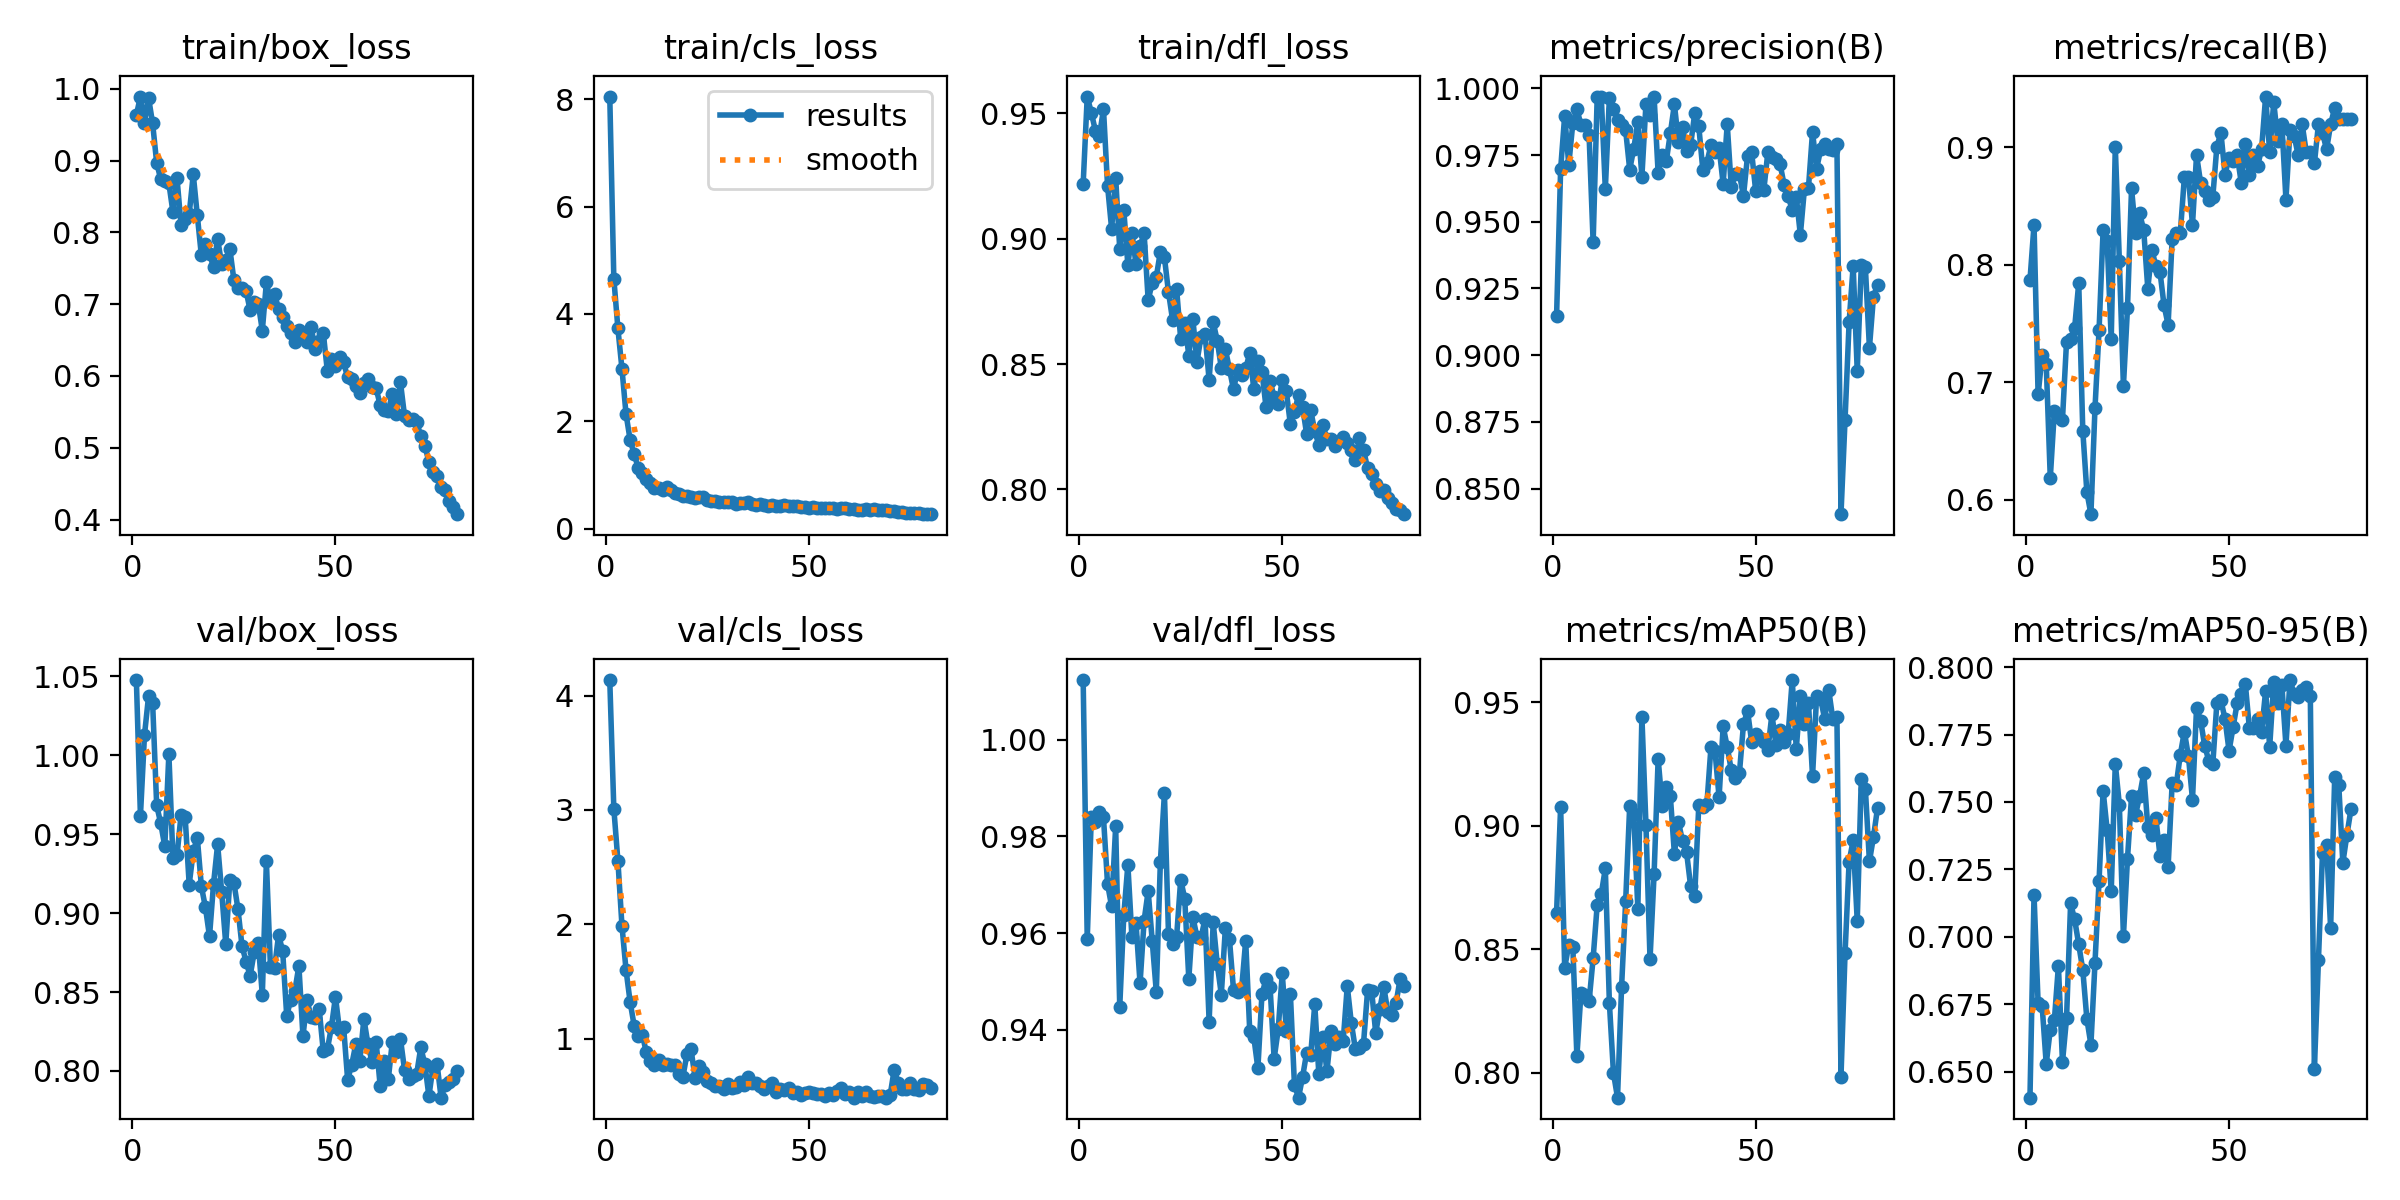

Data behind this chart, as committed beside it:
epoch, train/box_loss, train/cls_loss, train/dfl_loss, metrics/precision(B), metrics/recall(B), metrics/mAP50(B), metrics/mAP50-95(B), val/box_loss, val/cls_loss, val/dfl_loss, lr/pg0, lr/pg1, lr/pg2
1, 0.9636, 8.054, 0.9218, 0.9146, 0.7867, 0.8648, 0.6403, 1.048, 4.136, 1.012, 0.0006655, 0.0006655, 0.0006655
2, 0.9893, 4.66, 0.9566, 0.9697, 0.8341, 0.9078, 0.7155, 0.9617, 3.012, 0.9587, 0.001316, 0.001316, 0.001316
3, 0.9527, 3.732, 0.9503, 0.9898, 0.6896, 0.8425, 0.6755, 1.013, 2.557, 0.9839, 0.001949, 0.001949, 0.001949
4, 0.9876, 2.978, 0.9431, 0.9713, 0.7228, 0.8519, 0.6743, 1.038, 1.988, 0.9829, 0.001926, 0.001926, 0.001926
5, 0.9519, 2.136, 0.9409, 0.9869, 0.7156, 0.8511, 0.6529, 1.033, 1.601, 0.985, 0.001926, 0.001926, 0.001926
6, 0.8968, 1.657, 0.9517, 0.9924, 0.6185, 0.8067, 0.6656, 0.9683, 1.323, 0.9839, 0.001901, 0.001901, 0.001901
7, 0.8741, 1.387, 0.9211, 0.9862, 0.6754, 0.8323, 0.669, 0.9568, 1.113, 0.9702, 0.001876, 0.001876, 0.001876
8, 0.8717, 1.133, 0.904, 0.9861, 0.6706, 0.8314, 0.6892, 0.9423, 1.021, 0.9655, 0.001852, 0.001852, 0.001852
9, 0.8683, 1.029, 0.9242, 0.9826, 0.6683, 0.8289, 0.6535, 1.001, 1.036, 0.9821, 0.001827, 0.001827, 0.001827
10, 0.8283, 0.9274, 0.8959, 0.9423, 0.7346, 0.8464, 0.6697, 0.9348, 0.8794, 0.9447, 0.001802, 0.001802, 0.001802
11, 0.8758, 0.8496, 0.9114, 0.9968, 0.737, 0.868, 0.7124, 0.9366, 0.8006, 0.9637, 0.001777, 0.001777, 0.001777
12, 0.81, 0.7632, 0.8895, 0.9968, 0.7464, 0.8723, 0.7064, 0.9622, 0.7664, 0.9741, 0.001752, 0.001752, 0.001752
13, 0.8188, 0.7503, 0.9023, 0.9622, 0.7844, 0.8827, 0.6972, 0.9612, 0.8127, 0.9591, 0.001728, 0.001728, 0.001728
14, 0.8253, 0.7242, 0.8899, 0.9964, 0.6588, 0.8282, 0.6877, 0.9181, 0.7709, 0.9621, 0.001703, 0.001703, 0.001703
15, 0.8809, 0.7657, 0.8969, 0.9922, 0.6066, 0.8, 0.6696, 0.9391, 0.7768, 0.9496, 0.001678, 0.001678, 0.001678
16, 0.8237, 0.7194, 0.9022, 0.988, 0.5877, 0.79, 0.66, 0.9477, 0.7691, 0.9626, 0.001654, 0.001654, 0.001654
17, 0.7679, 0.6552, 0.8754, 0.9862, 0.6777, 0.8348, 0.6902, 0.917, 0.7711, 0.9687, 0.001629, 0.001629, 0.001629
18, 0.7835, 0.6375, 0.8825, 0.9843, 0.7441, 0.8693, 0.7206, 0.9036, 0.6907, 0.9583, 0.001604, 0.001604, 0.001604
19, 0.7697, 0.6114, 0.8847, 0.9695, 0.8294, 0.9081, 0.7542, 0.8852, 0.6672, 0.9478, 0.001579, 0.001579, 0.001579
20, 0.7518, 0.6036, 0.8948, 0.9774, 0.8199, 0.9045, 0.7396, 0.9188, 0.8644, 0.9747, 0.001554, 0.001554, 0.001554
21, 0.7907, 0.5943, 0.8925, 0.9873, 0.737, 0.8665, 0.717, 0.9436, 0.9046, 0.9889, 0.00153, 0.00153, 0.00153
22, 0.7556, 0.5606, 0.8787, 0.9669, 0.9005, 0.9442, 0.7642, 0.9133, 0.657, 0.9598, 0.001505, 0.001505, 0.001505
23, 0.7616, 0.5853, 0.8676, 0.9941, 0.8033, 0.9004, 0.749, 0.8803, 0.7636, 0.9577, 0.00148, 0.00148, 0.00148
24, 0.7774, 0.5867, 0.8798, 0.9899, 0.6967, 0.8459, 0.7001, 0.9207, 0.7077, 0.9592, 0.001455, 0.001455, 0.001455
25, 0.7338, 0.5267, 0.8601, 0.9969, 0.763, 0.8803, 0.7289, 0.9193, 0.6321, 0.971, 0.001431, 0.001431, 0.001431
26, 0.7228, 0.5207, 0.8665, 0.9682, 0.8649, 0.927, 0.7521, 0.9026, 0.6119, 0.9671, 0.001406, 0.001406, 0.001406
27, 0.722, 0.5187, 0.8534, 0.9749, 0.827, 0.9081, 0.7453, 0.8792, 0.5818, 0.9505, 0.001381, 0.001381, 0.001381
28, 0.7188, 0.502, 0.868, 0.9727, 0.8436, 0.9156, 0.7523, 0.8693, 0.5848, 0.9634, 0.001357, 0.001357, 0.001357
29, 0.6914, 0.4917, 0.8509, 0.9831, 0.8294, 0.912, 0.7607, 0.8603, 0.559, 0.9592, 0.001332, 0.001332, 0.001332
30, 0.7035, 0.4925, 0.8608, 0.994, 0.7796, 0.8887, 0.7409, 0.8751, 0.6016, 0.959, 0.001307, 0.001307, 0.001307
31, 0.701, 0.4895, 0.8618, 0.98, 0.8128, 0.9016, 0.7379, 0.8812, 0.5696, 0.963, 0.001282, 0.001282, 0.001282
32, 0.6632, 0.4614, 0.8437, 0.9854, 0.7986, 0.8937, 0.7439, 0.8481, 0.5784, 0.9417, 0.001257, 0.001257, 0.001257
33, 0.7304, 0.4788, 0.8667, 0.9767, 0.7938, 0.8892, 0.73, 0.9328, 0.6169, 0.9622, 0.001233, 0.001233, 0.001233
34, 0.7043, 0.4709, 0.8593, 0.9788, 0.7654, 0.8755, 0.7358, 0.8659, 0.5947, 0.9536, 0.001208, 0.001208, 0.001208
35, 0.7143, 0.4885, 0.8484, 0.9906, 0.7488, 0.8716, 0.7259, 0.8651, 0.6659, 0.9473, 0.001183, 0.001183, 0.001183
36, 0.694, 0.4592, 0.8559, 0.9858, 0.8223, 0.9082, 0.7571, 0.8862, 0.6157, 0.9611, 0.001159, 0.001159, 0.001159
37, 0.6816, 0.4461, 0.848, 0.9694, 0.827, 0.9076, 0.7564, 0.8762, 0.6127, 0.9588, 0.001134, 0.001134, 0.001134
38, 0.6703, 0.4523, 0.8399, 0.9721, 0.827, 0.9088, 0.7675, 0.8351, 0.5889, 0.9483, 0.001109, 0.001109, 0.001109
39, 0.6604, 0.4338, 0.8475, 0.9788, 0.8744, 0.9318, 0.7761, 0.845, 0.5567, 0.9477, 0.001084, 0.001084, 0.001084
40, 0.6473, 0.4275, 0.8457, 0.9762, 0.8744, 0.9301, 0.7669, 0.8507, 0.5882, 0.9485, 0.001059, 0.001059, 0.001059
41, 0.6646, 0.4389, 0.8482, 0.9778, 0.8341, 0.9114, 0.7509, 0.8666, 0.6159, 0.9585, 0.001035, 0.001035, 0.001035
42, 0.6546, 0.4284, 0.8544, 0.9642, 0.8934, 0.9402, 0.7849, 0.822, 0.5341, 0.9397, 0.00101, 0.00101, 0.00101
43, 0.6476, 0.4197, 0.84, 0.9866, 0.8697, 0.9319, 0.7802, 0.8448, 0.5566, 0.9385, 0.0009853, 0.0009853, 0.0009853
44, 0.6683, 0.4313, 0.8511, 0.963, 0.8626, 0.9225, 0.7708, 0.8343, 0.5462, 0.9321, 0.0009605, 0.0009605, 0.0009605
45, 0.6373, 0.4181, 0.8469, 0.9678, 0.8555, 0.9192, 0.7654, 0.8333, 0.5671, 0.9473, 0.0009357, 0.0009357, 0.0009357
46, 0.6489, 0.4184, 0.8329, 0.9679, 0.8578, 0.9212, 0.764, 0.839, 0.5271, 0.9505, 0.000911, 0.000911, 0.000911
47, 0.6601, 0.4181, 0.8432, 0.9596, 0.9005, 0.941, 0.7868, 0.8126, 0.531, 0.9489, 0.0008862, 0.0008862, 0.0008862
48, 0.6072, 0.3949, 0.8368, 0.9747, 0.9123, 0.9465, 0.7877, 0.8137, 0.507, 0.934, 0.0008615, 0.0008615, 0.0008615
49, 0.6238, 0.3978, 0.8339, 0.9762, 0.8768, 0.9341, 0.7808, 0.8276, 0.5243, 0.9401, 0.0008368, 0.0008368, 0.0008368
50, 0.6135, 0.3835, 0.8435, 0.9616, 0.891, 0.9372, 0.769, 0.847, 0.5323, 0.9517, 0.000812, 0.000812, 0.000812
51, 0.626, 0.4035, 0.8391, 0.969, 0.8886, 0.9354, 0.7778, 0.8257, 0.5277, 0.9398, 0.0007872, 0.0007872, 0.0007872
52, 0.6188, 0.3906, 0.8259, 0.9617, 0.8934, 0.9339, 0.7867, 0.8281, 0.5138, 0.9474, 0.0007625, 0.0007625, 0.0007625
53, 0.598, 0.387, 0.8307, 0.9761, 0.8697, 0.9306, 0.7899, 0.7944, 0.5163, 0.9286, 0.0007378, 0.0007378, 0.0007378
54, 0.5962, 0.3858, 0.8378, 0.9744, 0.9028, 0.9451, 0.7938, 0.8039, 0.4948, 0.926, 0.000713, 0.000713, 0.000713
55, 0.5857, 0.3775, 0.8329, 0.9737, 0.8768, 0.9326, 0.7774, 0.8169, 0.5217, 0.9303, 0.0006882, 0.0006882, 0.0006882
56, 0.5769, 0.3812, 0.8221, 0.9717, 0.8934, 0.9386, 0.7776, 0.8065, 0.5103, 0.9353, 0.0006635, 0.0006635, 0.0006635
57, 0.5903, 0.3666, 0.8316, 0.9638, 0.8839, 0.9341, 0.7809, 0.8331, 0.5427, 0.9348, 0.0006387, 0.0006387, 0.0006387
58, 0.5958, 0.3762, 0.8232, 0.9595, 0.8981, 0.937, 0.7761, 0.8168, 0.5708, 0.9453, 0.000614, 0.000614, 0.000614
59, 0.5852, 0.3832, 0.8179, 0.9544, 0.9431, 0.9589, 0.7912, 0.8058, 0.5166, 0.9309, 0.0005893, 0.0005893, 0.0005893
60, 0.5832, 0.3561, 0.8255, 0.9594, 0.8957, 0.9311, 0.7705, 0.8186, 0.5295, 0.9386, 0.0005645, 0.0005645, 0.0005645
... 20 more rows
